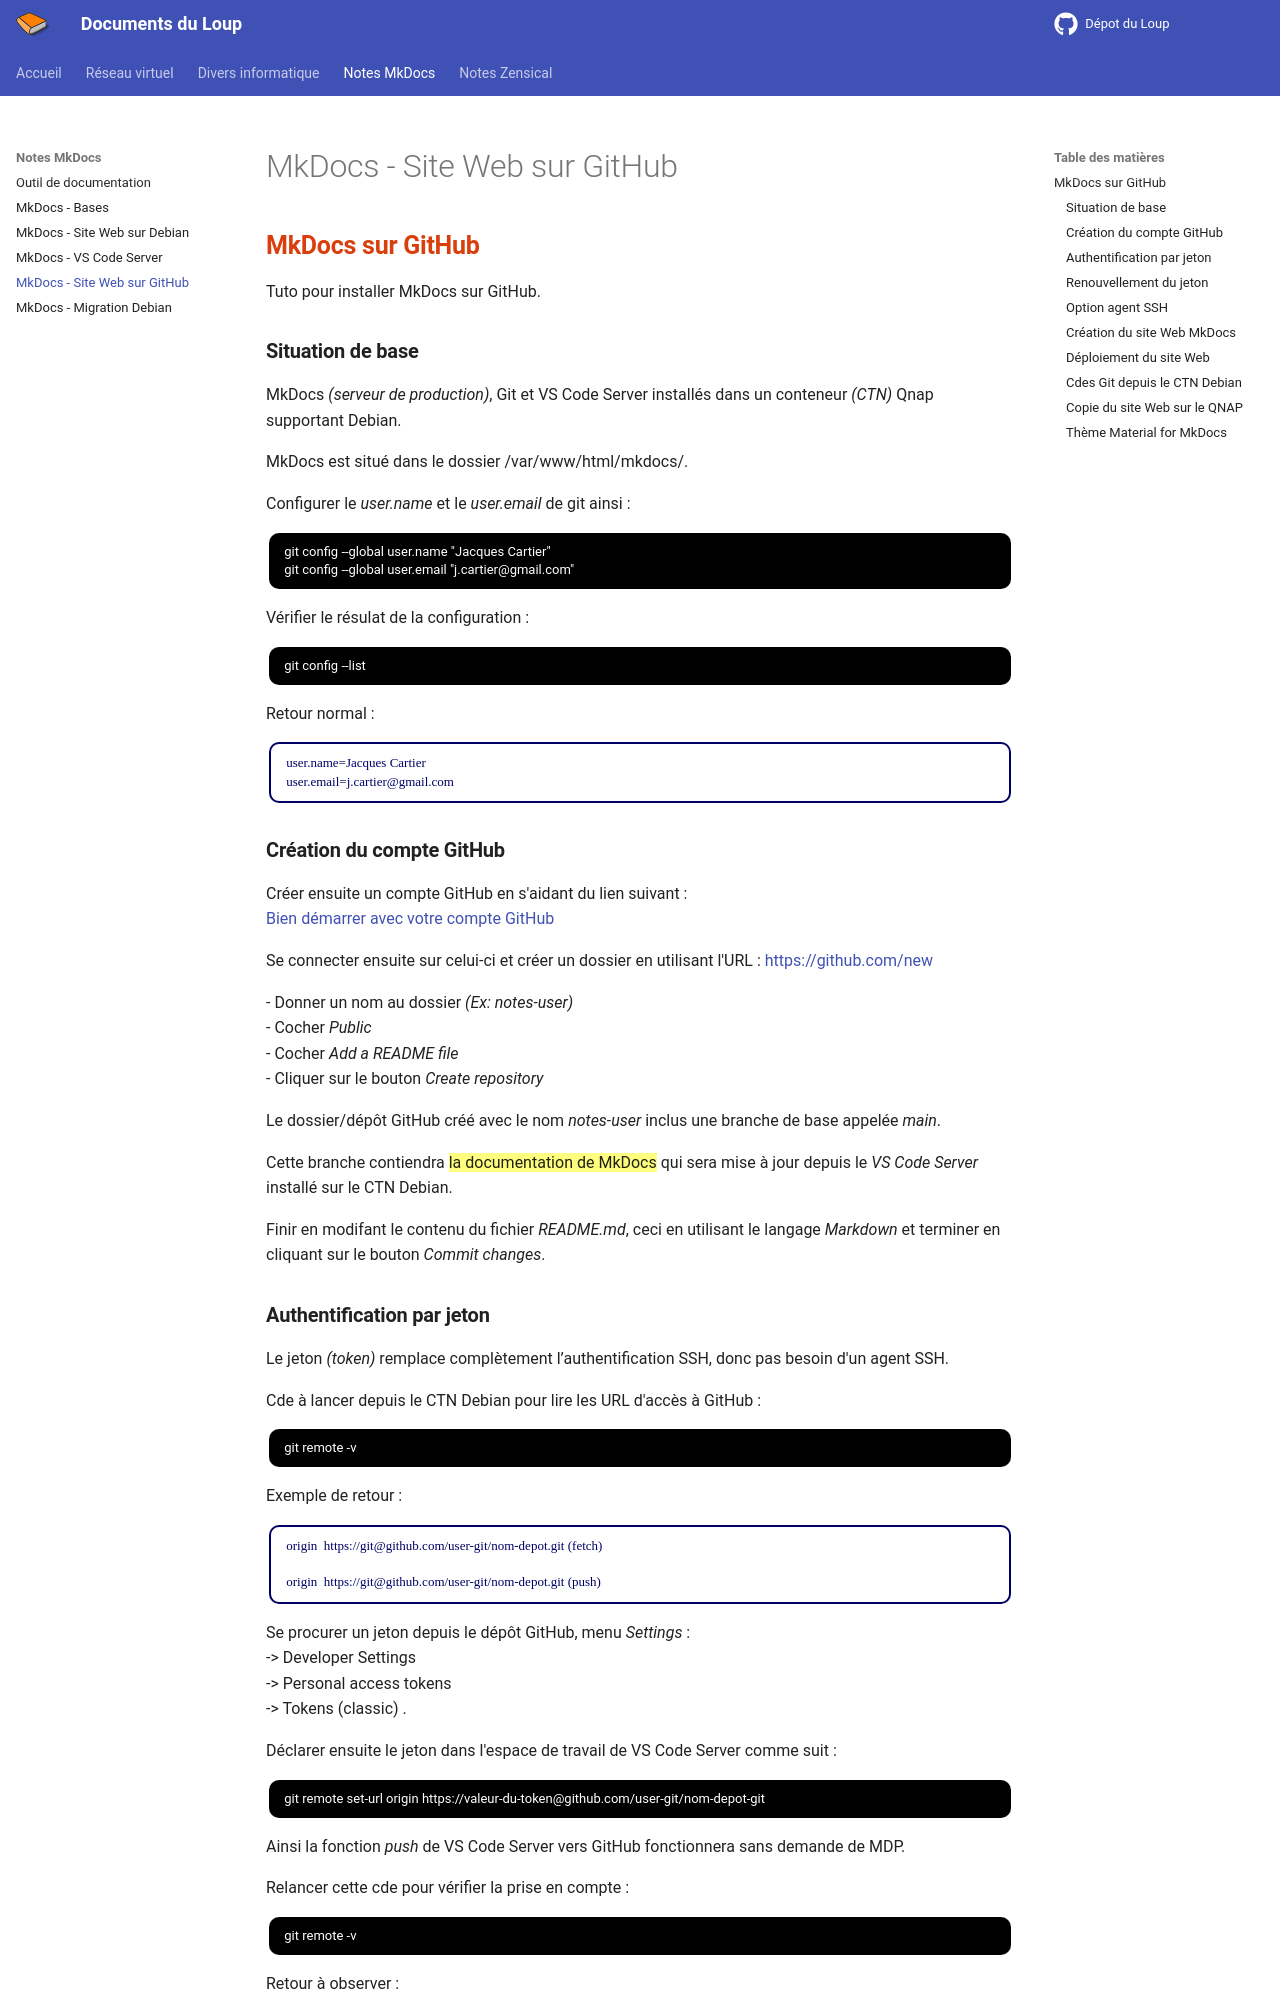

repository: loup79/notes-du-loup · page: mkdocs/github-mkdocs/index.html · generator: mkdocs

---
title: MkDocs - Site Web sur GitHub
summary: Installation de MkDocs sur GitHub.
author: G.Leloup
date: 2023-06-01
---

## MkDocs sur GitHub

Tuto pour installer MkDocs sur GitHub.

### Situation de base

MkDocs _(serveur de production)_, Git et VS Code Server installés dans un conteneur _(CTN)_ Qnap supportant Debian.

MkDocs est situé dans le dossier /var/www/html/mkdocs/.

Configurer le _user.name_ et le _user.email_ de git ainsi :

```bash
git config --global user.name "Jacques Cartier"
git config --global user.email "j.cartier@gmail.com"
```

Vérifier le résulat de la configuration :

```bash
git config --list
```

Retour normal :

```markdown
user.name=Jacques Cartier
user.email=j.cartier@gmail.com
```

### Création du compte GitHub

Créer ensuite un compte GitHub en s'aidant du lien suivant :  
[Bien démarrer avec votre compte GitHub](https://docs.github.com/fr/get-started/onboarding/getting-started-with-your-github-account){ target="_blank" }

Se connecter ensuite sur celui-ci et créer un dossier en utilisant l'URL : [https://github.com/new](https://github.com/new){ target="_blank" }

\- Donner un nom au dossier _(Ex: notes-user)_  
\- Cocher _Public_  
\- Cocher _Add a README file_  
\- Cliquer sur le bouton _Create repository_

Le dossier/dépôt GitHub créé avec le nom _notes-user_ inclus une branche de base appelée _main_.

Cette branche contiendra ==la documentation de MkDocs== qui sera mise à jour depuis le _VS Code Server_ installé sur le CTN Debian.

Finir en modifant le contenu du fichier _README.md_, ceci en utilisant le langage _Markdown_ et terminer en cliquant sur le bouton _Commit changes_.
